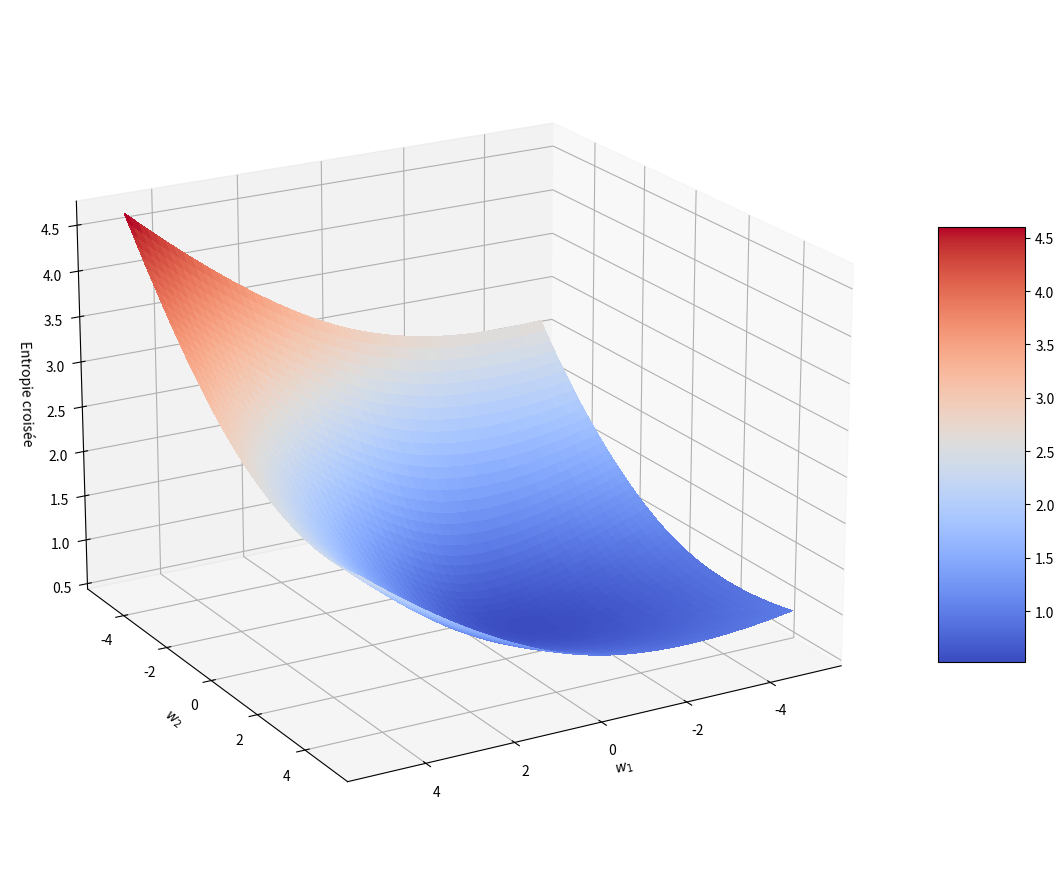

Generate this figure with matplotlib: (Note: this script raises an exception after producing the figure.)
import numpy as np
import matplotlib.pyplot as plt
import itertools

PARAMS = True


# Define the cross-entropy function
def cross_entropy(target, prediction):
    eps = 1e-15  # Add small value to prevent log(0)
    return -np.mean(
        target * np.log(prediction + eps) + (1 - target) * np.log(1 - prediction + eps)
    )


def ditsribution_plots():
    # Create a meshgrid of input values for the function

    xs = np.linspace(0.01, 0.99, 100)
    ys = np.linspace(0.01, 0.99, 100)
    p, q = np.meshgrid(xs, ys)

    # Calculate the cross-entropy for each combination of input values
    h = np.zeros((100, 100))
    for i, j in itertools.product(range(100), range(100)):
        h[i, j] = cross_entropy(np.array([0, 1]), np.array([p[i, j], q[i, j]]))

    plt.tight_layout()

    # Create the 3D plot
    fig = plt.figure(figsize=(12, 9))
    ax = fig.add_subplot(111, projection="3d")
    surf = ax.plot_surface(p, q, h, cmap="coolwarm", linewidth=0, antialiased=False)
    ax.set_xlabel("$q$")
    ax.set_ylabel("$p$")
    ax.set_zlabel("Entropie croisée")

    # Add a colorbar
    fig.colorbar(surf, shrink=0.5, aspect=5)

    # Rotate the plot
    ax.view_init(20, 60)

    fig.tight_layout()
    plt.savefig("./assets/python/cross-entropy3D.pdf")

    # Create a 2D plot
    fig = plt.figure()
    ax = fig.add_subplot(111)
    # p = 0
    ax.plot(xs, h[-1, :], label="$p=0$")
    # p = 1
    ax.plot(xs, h[-1, ::-1], label="$p=1$")
    ax.set_xlabel("$q$")
    ax.set_ylabel("Entropie croisée")
    ax.legend()
    plt.savefig("./assets/python/cross-entropy-2D.pdf")


def param_plots():
    # create data
    np.random.seed(42)
    x1, x2 = np.random.normal(size=(2, 100))
    y = np.random.binomial(1, 1 / (1 + np.exp(x1 - x2)))

    # create cross-entropy loss surface
    w1s = np.linspace(-5, 5, 100)
    w2s = np.linspace(-5, 5, 100)
    w1, w2 = np.meshgrid(w1s, w2s)

    losses = np.zeros((100, 100))
    for i, j in itertools.product(range(100), range(100)):
        pred = 1 / (1 + np.exp(-(w1[i, j] * x1 + w2[i, j] * x2)))
        losses[i, j] = cross_entropy(y, pred)

    # plot
    fig = plt.figure(figsize=(12, 9))
    ax = fig.add_subplot(111, projection="3d")
    surf = ax.plot_surface(
        w1, w2, losses, cmap="coolwarm", linewidth=0, antialiased=False
    )
    ax.set_xlabel("$w_1$")
    ax.set_ylabel("$w_2$")
    ax.set_zlabel("Entropie croisée")
    fig.colorbar(surf, shrink=0.5, aspect=5)

    # Rotate the plot
    ax.view_init(20, 60)

    fig.tight_layout()
    plt.savefig("./assets/python/cross-entropy.pdf")


if __name__ == "__main__":
    if PARAMS:
        param_plots()
    else:
        ditsribution_plots()
